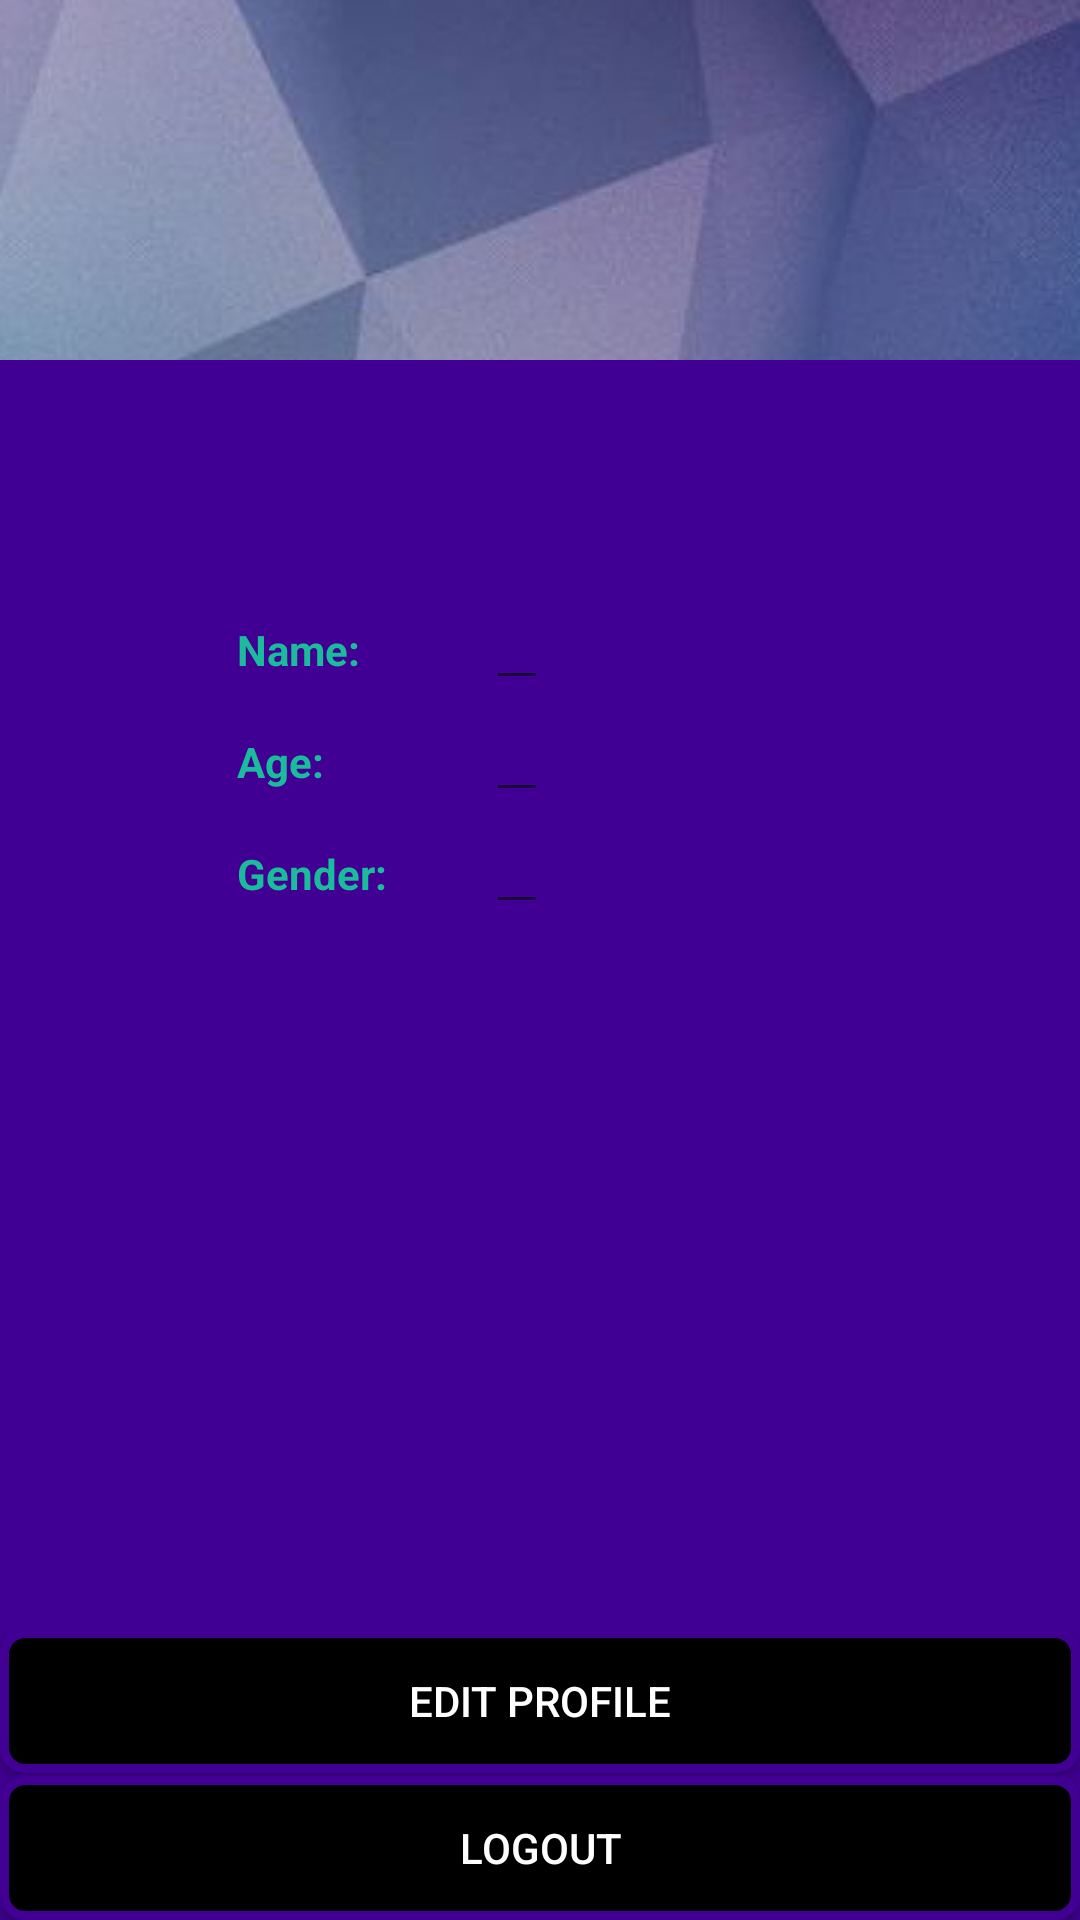

Write the Android layout XML for this screen, with the resource values it uses.
<!-- AndroidManifest.xml: application theme myTheme -->
<!-- res/layout/fragment_profile.xml -->
<?xml version="1.0" encoding="utf-8"?>
<RelativeLayout xmlns:android="http://schemas.android.com/apk/res/android"
    xmlns:app="http://schemas.android.com/apk/res-auto"
    android:layout_width="match_parent"
    android:layout_height="match_parent"
    android:background="#410093"
    android:id="@+id/fragment_profile">



    <Button
        android:background="@drawable/button_with_border_2"
        android:text="Logout"
        android:textColor="#FFFFFF"
        android:layout_width="match_parent"
        android:layout_height="wrap_content"
        android:id="@+id/btnLogout"
        android:layout_alignParentBottom="true"
        android:layout_alignParentStart="true" />

    <ImageView
        android:id="@+id/ivBackgroundProfile"
        android:layout_width="match_parent"
        android:layout_height="120dp"
        android:scaleType="centerCrop"
        app:srcCompat="@drawable/background_profile"
        android:layout_alignParentTop="true"
        android:layout_alignParentStart="true" />

    <ImageView
        android:id="@+id/ivProfilePicture"
        android:layout_width="120dp"
        android:layout_height="125dp"
        android:layout_alignParentTop="true"
        android:layout_centerHorizontal="true"
        android:layout_marginTop="51dp"
        android:adjustViewBounds="true"
        android:scaleType="centerCrop"/>

    <TextView
        android:id="@+id/tvProfileName"
        android:layout_width="wrap_content"
        android:layout_height="wrap_content"
        android:text="Name:"
        android:textColor="#1abc9c"
        android:textStyle="bold"
        android:layout_alignBaseline="@+id/etProfileName1"
        android:layout_alignBottom="@+id/etProfileName1"
        android:layout_toStartOf="@+id/ivProfilePicture" />

    <TextView
        android:id="@+id/tvAge"
        android:layout_width="wrap_content"
        android:layout_height="wrap_content"
        android:text="Age:"
        android:textColor="#1abc9c"
        android:textStyle="bold"
        android:layout_alignBaseline="@+id/etAge1"
        android:layout_alignBottom="@+id/etAge1"
        android:layout_alignStart="@+id/tvProfileName" />

    <TextView
        android:id="@+id/tvGender"
        android:layout_width="wrap_content"
        android:layout_height="wrap_content"
        android:textStyle="bold"
        android:textColor="#1abc9c"
        android:text="Gender:"
        android:layout_alignBaseline="@+id/etGender1"
        android:layout_alignBottom="@+id/etGender1"
        android:layout_alignStart="@+id/tvAge" />

    <EditText
        android:textColor="#FFFFFF"
        android:textSize="15dp"
        android:id="@+id/etProfileName1"
        android:layout_width="wrap_content"
        android:layout_height="wrap_content"
        android:layout_marginStart="33dp"
        android:layout_below="@+id/ivProfilePicture"
        android:layout_toEndOf="@+id/tvGender"
        android:layout_marginTop="20dp" />

    <EditText
        android:id="@+id/etAge1"
        android:textSize="15dp"
        android:inputType="numberDecimal"
        android:textColor="#FFFFFF"
        android:layout_width="wrap_content"
        android:layout_height="wrap_content"
        android:layout_below="@+id/etProfileName1"
        android:layout_alignStart="@+id/etProfileName1" />

    <EditText
        android:id="@+id/etGender1"
        android:textColor="#FFFFFF"
        android:textSize="15dp"
        android:layout_width="wrap_content"
        android:layout_height="wrap_content"
        android:layout_below="@+id/etAge1"
        android:layout_alignStart="@+id/etAge1" />

    <Button
        android:id="@+id/btnEditProfile"
        android:background="@drawable/button_with_border_2"
        android:textColor="#FFFFFF"
        android:text="Edit Profile"
        android:layout_width="match_parent"
        android:layout_height="wrap_content"
        android:layout_above="@+id/btnLogout"
        android:layout_alignParentStart="true"
        android:layout_marginBottom="1dp" />



</RelativeLayout>
<!-- resources referenced by this layout -->
<resources>
  <!-- drawable background_profile: png bitmap (drawable, 80806 bytes) -->
  <!-- drawable button_with_border_2 (drawable) -->
  <?xml version="1.0" encoding="UTF-8"?>
  <selector xmlns:android="http://schemas.android.com/apk/res/android">
      <item android:state_pressed="true" >
          <shape>
              <solid
                  android:color="#410093" />
              <stroke
                  android:width="1dp"
                  android:color="#222222" />
              <corners
                  android:radius="7dp" />
              <padding
                  android:left="10dp"
                  android:top="10dp"
                  android:right="10dp"
                  android:bottom="10dp" />
          </shape>
      </item>
      <item>
          <shape>
  
              <stroke
                  android:width="3dp"
                  android:color="#410093" />
              <corners
                  android:radius="7dp" />
              <padding
                  android:left="10dp"
                  android:top="10dp"
                  android:right="10dp"
                  android:bottom="10dp" />
              <solid android:color="#000000" />
          </shape>
      </item>
  </selector>
  <style name="myTheme" parent="Theme.AppCompat.Light.DarkActionBar">
          
          <item name="colorPrimary">@color/myColorPrimary</item>
          <item name="colorPrimaryDark">@color/myColorPrimaryDark</item>
          <item name="colorAccent">@color/myColorAccent</item>
      </style>
  <color name="myColorPrimary">#000000</color>
  <color name="myColorPrimaryDark">#410093</color>
  <color name="myColorAccent">#00c300</color>
</resources>
